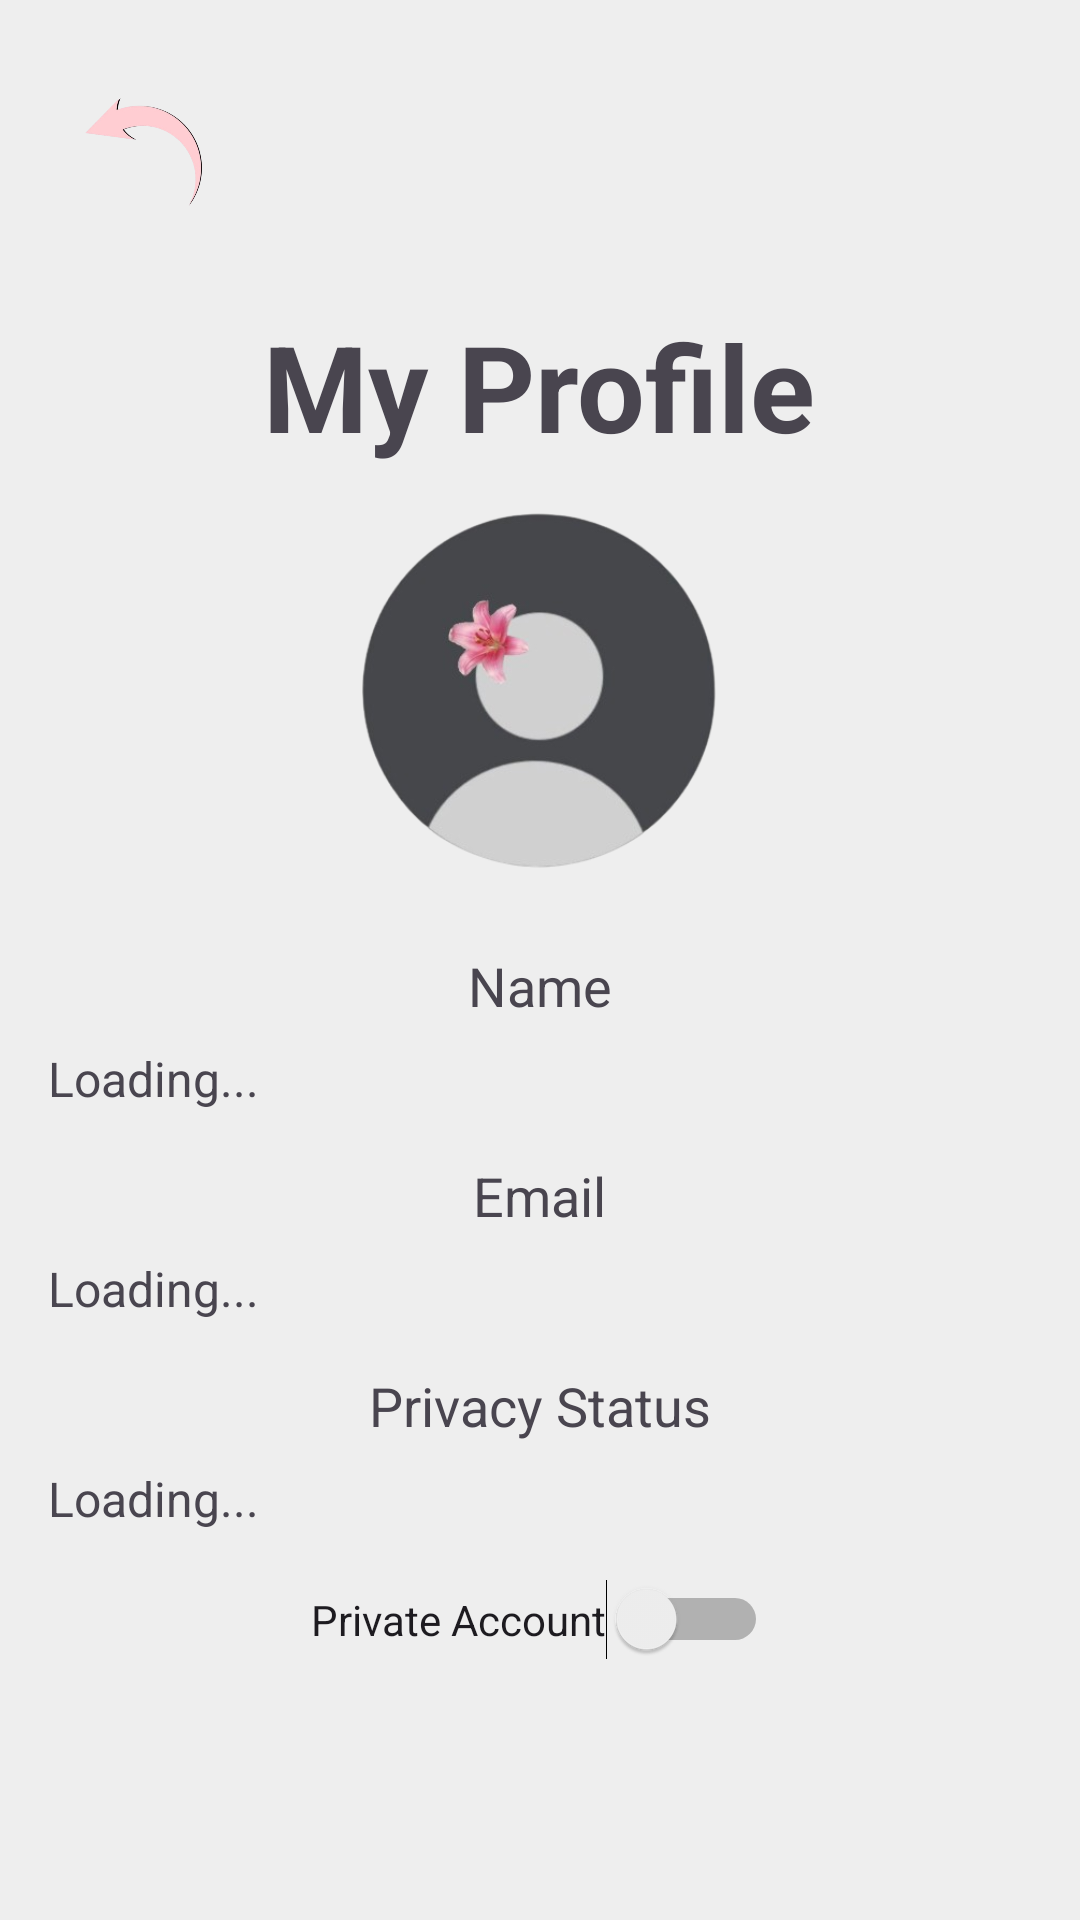

Write the Android layout XML for this screen, with the resource values it uses.
<!-- AndroidManifest.xml: application theme Theme.Noam_final -->
<!-- res/layout/activity_profile.xml -->
<?xml version="1.0" encoding="utf-8"?>
<LinearLayout xmlns:android="http://schemas.android.com/apk/res/android"
    android:layout_width="match_parent"
    android:layout_height="match_parent"
    android:background="@color/background_gray"
    android:orientation="vertical"
    android:padding="16dp">

    <LinearLayout
        android:layout_width="match_parent"
        android:layout_height="wrap_content"
        android:orientation="horizontal"
        android:padding="8dp">

        <ImageButton
            android:id="@+id/btnBack"
            android:layout_width="50dp"
            android:layout_height="50dp"
            android:background="?attr/selectableItemBackgroundBorderless"
            android:contentDescription="Back Button"
            android:scaleType="fitCenter"
            android:src="@drawable/back_pic" />
    </LinearLayout>

    <LinearLayout
        android:layout_width="match_parent"
        android:layout_height="wrap_content"
        android:gravity="center"
        android:orientation="vertical">

        <TextView
            android:id="@+id/tvTitle"
            android:layout_width="wrap_content"
            android:layout_height="wrap_content"
            android:layout_marginTop="20dp"
            android:text="My Profile"
            android:textAlignment="center"
            android:textSize="40dp"
            android:textStyle="bold" />


        <ImageView
            android:layout_marginTop="5dp"
            android:layout_width="140dp"
            android:layout_height="140dp"
            android:src="@drawable/my_profile_icon" />

        <TextView
            android:layout_width="wrap_content"
            android:layout_height="wrap_content"
            android:text="Name"
            android:textSize="18sp"
            android:layout_marginTop="16dp" />

        <TextView
            android:id="@+id/tvName"
            android:layout_width="match_parent"
            android:layout_height="wrap_content"
            android:text="Loading..."
            android:textSize="16sp"
            android:layout_marginTop="8dp" />

        <TextView
            android:layout_width="wrap_content"
            android:layout_height="wrap_content"
            android:text="Email"
            android:textSize="18sp"
            android:layout_marginTop="16dp" />

        <TextView
            android:id="@+id/tvEmail"
            android:layout_width="match_parent"
            android:layout_height="wrap_content"
            android:text="Loading..."
            android:textSize="16sp"
            android:layout_marginTop="8dp" />

        <TextView
            android:layout_width="wrap_content"
            android:layout_height="wrap_content"
            android:text="Privacy Status"
            android:textSize="18sp"
            android:layout_marginTop="16dp" />

        <TextView
            android:id="@+id/tvPrivacyStatus"
            android:layout_width="match_parent"
            android:layout_height="wrap_content"
            android:text="Loading..."
            android:textSize="16sp"
            android:layout_marginTop="8dp" />

        <Switch
            android:id="@+id/switchPrivacy"
            android:layout_width="wrap_content"
            android:layout_height="wrap_content"
            android:text="Private Account"
            android:layout_marginTop="16dp" />

    </LinearLayout>

</LinearLayout>
<!-- resources referenced by this layout -->
<resources>
  <color name="background_gray">#EEEEEE</color>
  <!-- drawable back_pic: png bitmap (drawable, 46653 bytes) -->
  <!-- drawable my_profile_icon: png bitmap (drawable, 49464 bytes) -->
  <style name="Theme.Noam_final" parent="Base.Theme.Noam_final" />
  <style name="Base.Theme.Noam_final" parent="Theme.Material3.DayNight.NoActionBar">
          
          
      </style>
</resources>
